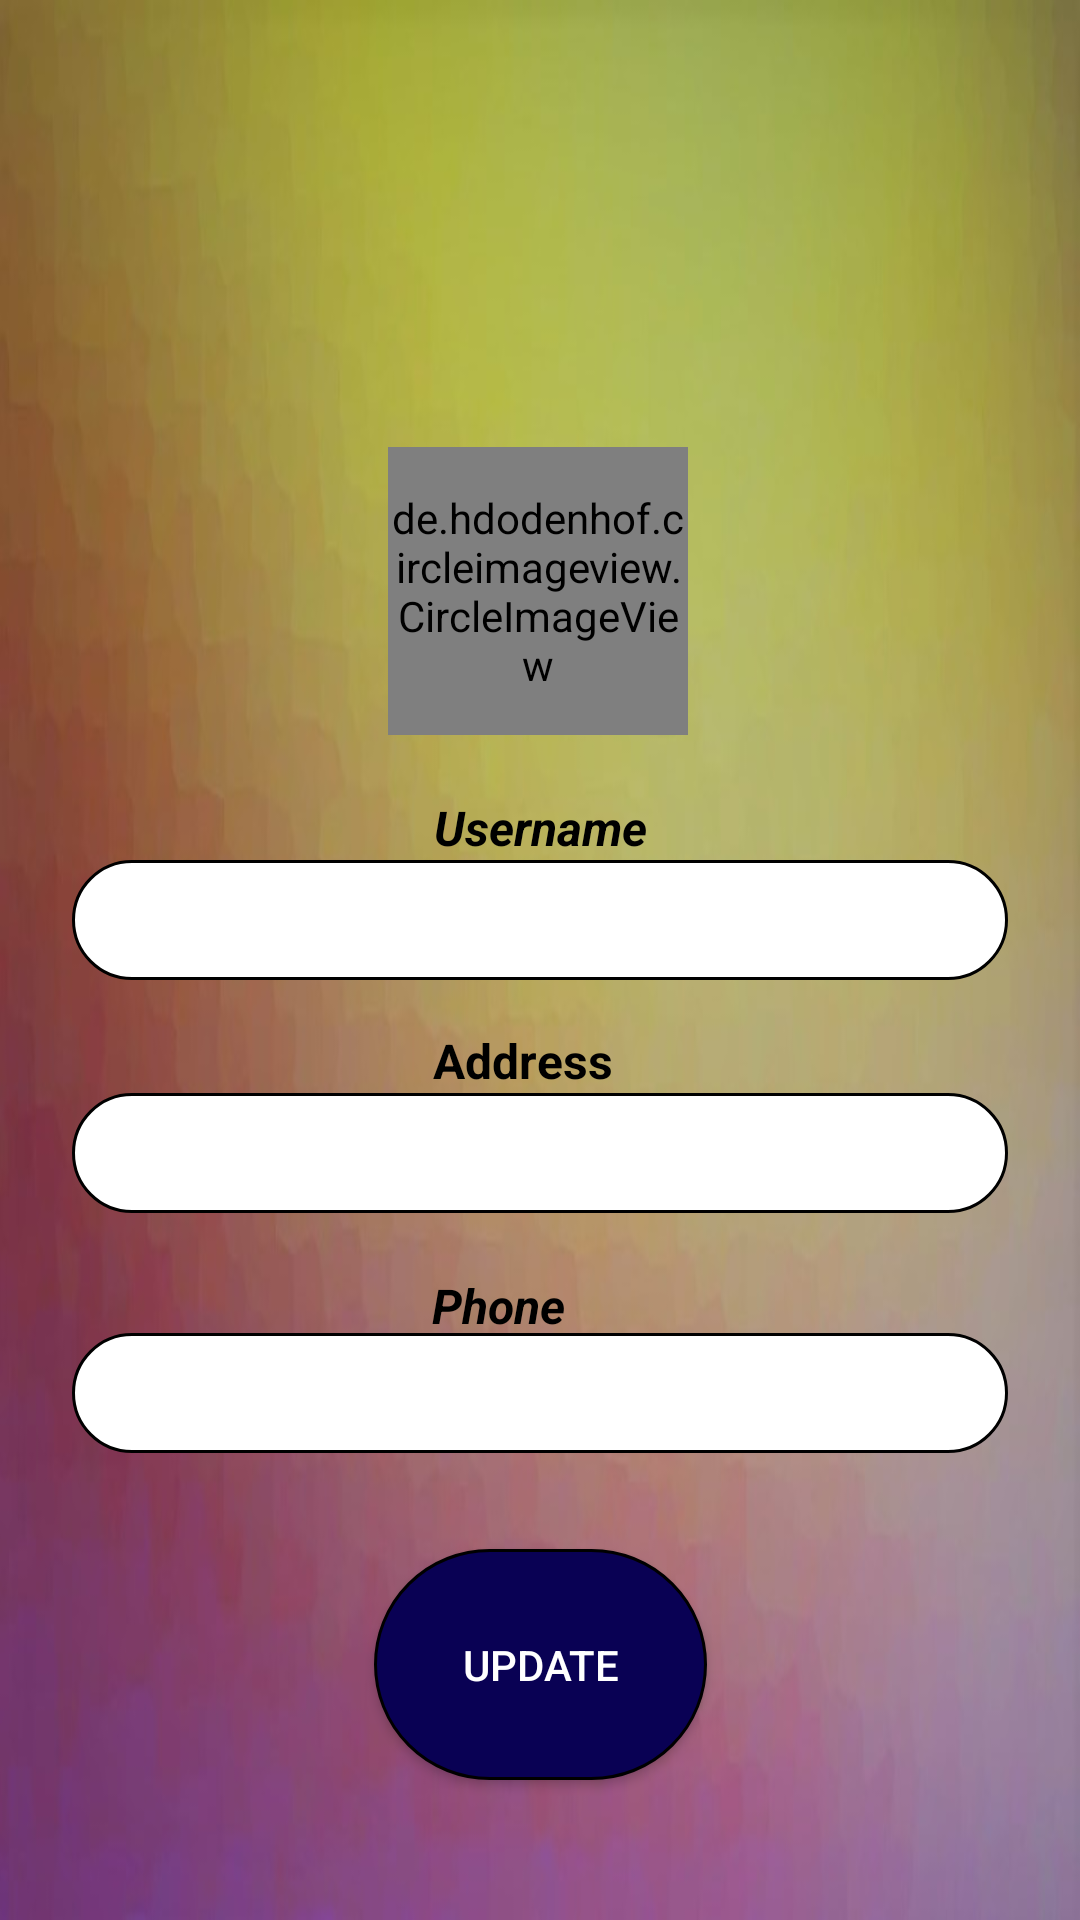

Android layout source for this screen:
<!-- AndroidManifest.xml: application theme Theme.Atlas -->
<!-- res/layout/activity_profile.xml -->
<?xml version="1.0" encoding="utf-8"?>
<ScrollView
    xmlns:android="http://schemas.android.com/apk/res/android"
    android:id="@+id/scrollView"
    android:layout_width="match_parent"
    android:layout_height="match_parent"
    android:fillViewport="true"
    >
<androidx.constraintlayout.widget.ConstraintLayout xmlns:android="http://schemas.android.com/apk/res/android"
                                                   xmlns:tools="http://schemas.android.com/tools"
                                                   android:layout_width="match_parent"
                                                   android:layout_height="match_parent"
                                                   android:background="@drawable/backgroundgrey"
                                                   xmlns:app="http://schemas.android.com/apk/res-auto"
                                                   >


    <android.widget.Button
            android:id="@+id/buttonSelectPhotoUpdate"
            android:layout_width="97dp"
            android:layout_height="95dp"
            android:layout_marginTop="150dp"
            android:layout_marginEnd="8dp"
            android:layout_marginLeft="8dp"

            android:textStyle="bold"
            android:background="@drawable/roundidphotoprofile"
            android:textColor="@color/white"
            app:layout_constraintEnd_toEndOf="parent"
            app:layout_constraintHorizontal_bias="0.514"
            app:layout_constraintStart_toStartOf="parent"
            app:layout_constraintTop_toTopOf="parent"/>

    <TextView
        android:id="@+id/usernameTextView"
        android:layout_width="wrap_content"
        android:layout_height="wrap_content"
        android:layout_marginTop="20dp"
        android:text="Username"

        android:textColor="@color/black"
        android:textSize="16sp"
        android:textStyle="bold|italic"
        app:layout_constraintEnd_toEndOf="parent"
        app:layout_constraintStart_toStartOf="parent"
        app:layout_constraintTop_toBottomOf="@+id/buttonSelectPhotoUpdate" />
    <EditText
            android:background="@drawable/rounded_edittext"
            android:id="@+id/usernameEditTextUpdate"
            android:layout_width="0dp"
            android:layout_height="40dp"
            android:layout_marginStart="24dp"
            android:layout_marginEnd="24dp"
            android:ems="10"
            android:textColorHint="@color/black"
            android:inputType="textPersonName"
            android:paddingLeft="16dp"
            app:layout_constraintEnd_toEndOf="parent"
            app:layout_constraintHorizontal_bias="0.0"
            app:layout_constraintStart_toStartOf="parent"
            app:layout_constraintTop_toBottomOf="@+id/usernameTextView"/>

    <TextView
        android:id="@+id/addressTextView"
        android:layout_width="wrap_content"
        android:layout_height="wrap_content"
        android:layout_marginTop="16dp"
        android:text="Address"
        android:textColor="@color/black"
        android:textSize="16sp"
        android:textStyle="bold"


        app:layout_constraintEnd_toEndOf="parent"
        app:layout_constraintHorizontal_bias="0.481"
        app:layout_constraintStart_toStartOf="parent"
        app:layout_constraintTop_toBottomOf="@+id/usernameEditTextUpdate" />
    <EditText
            android:background="@drawable/rounded_edittext"
            android:id="@+id/addressEditTextUpdate"
            android:layout_width="0dp"
            android:layout_height="40dp"
            android:layout_marginStart="24dp"
            android:layout_marginEnd="24dp"
            android:ems="10"
            android:textColorHint="@color/black"
            android:inputType="textPostalAddress"
            android:paddingLeft="16dp"
            app:layout_constraintEnd_toEndOf="parent"
            app:layout_constraintHorizontal_bias="0.0"
            app:layout_constraintStart_toStartOf="parent"
            app:layout_constraintTop_toBottomOf="@+id/addressTextView"/>

    <TextView
        android:id="@+id/phoneTextView"
        android:layout_width="76dp"
        android:layout_height="20dp"
        android:layout_marginTop="20dp"
        android:text="Phone"
        android:textColor="@color/black"
        android:textSize="16sp"
        android:textStyle="bold|italic"
        app:layout_constraintEnd_toEndOf="parent"
        app:layout_constraintHorizontal_bias="0.507"
        app:layout_constraintStart_toStartOf="parent"
        app:layout_constraintTop_toBottomOf="@+id/addressEditTextUpdate" />
    <EditText
            android:background="@drawable/rounded_edittext"
            android:id="@+id/phonenumberEditTextUpdate"
            android:layout_width="0dp"
            android:layout_height="40dp"
            android:layout_marginStart="24dp"
            android:layout_marginEnd="24dp"
            android:ems="10"
            android:textColorHint="@color/black"
            android:inputType="phone"
            android:paddingLeft="16dp"
            app:layout_constraintEnd_toEndOf="parent"
            app:layout_constraintHorizontal_bias="0.0"
            app:layout_constraintStart_toStartOf="parent"
            app:layout_constraintTop_toBottomOf="@+id/phoneTextView"/>
    <android.widget.Button
            android:background="@drawable/buttonback"
            android:textColor="@color/white"
            android:id="@+id/buttonUpdate"
            android:layout_width="111dp"
            android:layout_height="77dp"
            android:text="@string/update_button"
            app:layout_constraintEnd_toEndOf="parent"
            app:layout_constraintStart_toStartOf="parent"
            app:layout_constraintTop_toBottomOf="@+id/phonenumberEditTextUpdate"
            android:layout_marginTop="32dp"/>
    <de.hdodenhof.circleimageview.CircleImageView
            android:id="@+id/imageViewUpdate"
            android:layout_width="100dp"
            android:layout_height="96dp"
            app:layout_constraintBottom_toBottomOf="@+id/buttonSelectPhotoUpdate"
            app:layout_constraintEnd_toEndOf="@+id/buttonSelectPhotoUpdate"
            app:layout_constraintStart_toStartOf="@+id/buttonSelectPhotoUpdate"
            app:layout_constraintTop_toTopOf="@+id/buttonSelectPhotoUpdate" app:layout_constraintHorizontal_bias="0.666"
            app:layout_constraintVertical_bias="1.0">

    </de.hdodenhof.circleimageview.CircleImageView>


</androidx.constraintlayout.widget.ConstraintLayout>
</ScrollView>
<!-- resources referenced by this layout -->
<resources>
  <color name="black">#FF000000</color>
  <color name="white">#FFFFFFFF</color>
  <!-- drawable backgroundgrey: jpg bitmap (drawable, 50360 bytes) -->
  <!-- drawable buttonback (drawable) -->
  <?xml version="1.0" encoding="utf-8"?>
  <shape xmlns:android="http://schemas.android.com/apk/res/android">
      <solid android:color="@color/buttonbackg"></solid>
      <corners android:radius="100dp"></corners>
      <stroke
          android:color="@color/black"
          android:width="1dp"/>
  </shape>
  <!-- drawable rounded_edittext (drawable) -->
  <?xml version="1.0" encoding="utf-8"?>
  <shape xmlns:android="http://schemas.android.com/apk/res/android">
      <solid android:color="@color/white"></solid>
      <corners android:radius="20dp"></corners>
      <stroke
              android:color="@color/black"
              android:width="1dp"/>
  </shape>
  <!-- drawable roundidphotoprofile (drawable) -->
  <?xml version="1.0" encoding="utf-8"?>
  <shape xmlns:android="http://schemas.android.com/apk/res/android">
      <solid android:color="#0000"></solid>
      <corners android:radius="75dp"></corners>
  </shape>
  <string name="update_button">UPDATE</string>
  <style name="Theme.Atlas" parent="Theme.MaterialComponents.DayNight.DarkActionBar">
          
          <item name="colorPrimary">@color/android_bar</item>
          <item name="colorPrimaryVariant">@color/android_bar</item>
          <item name="colorOnPrimary">@color/android_bar</item>
          
          <item name="colorSecondary">@color/teal_200</item>
          <item name="colorSecondaryVariant">@color/teal_700</item>
          <item name="colorOnSecondary">@color/black</item>
          
          <item name="android:statusBarColor" tools:targetApi="l">?attr/colorPrimaryVariant</item>
          
      </style>
  <color name="buttonbackg">#090154</color>
  <color name="android_bar">#14233b</color>
  <color name="teal_200">#FF03DAC5</color>
  <color name="teal_700">#FF018786</color>
</resources>
